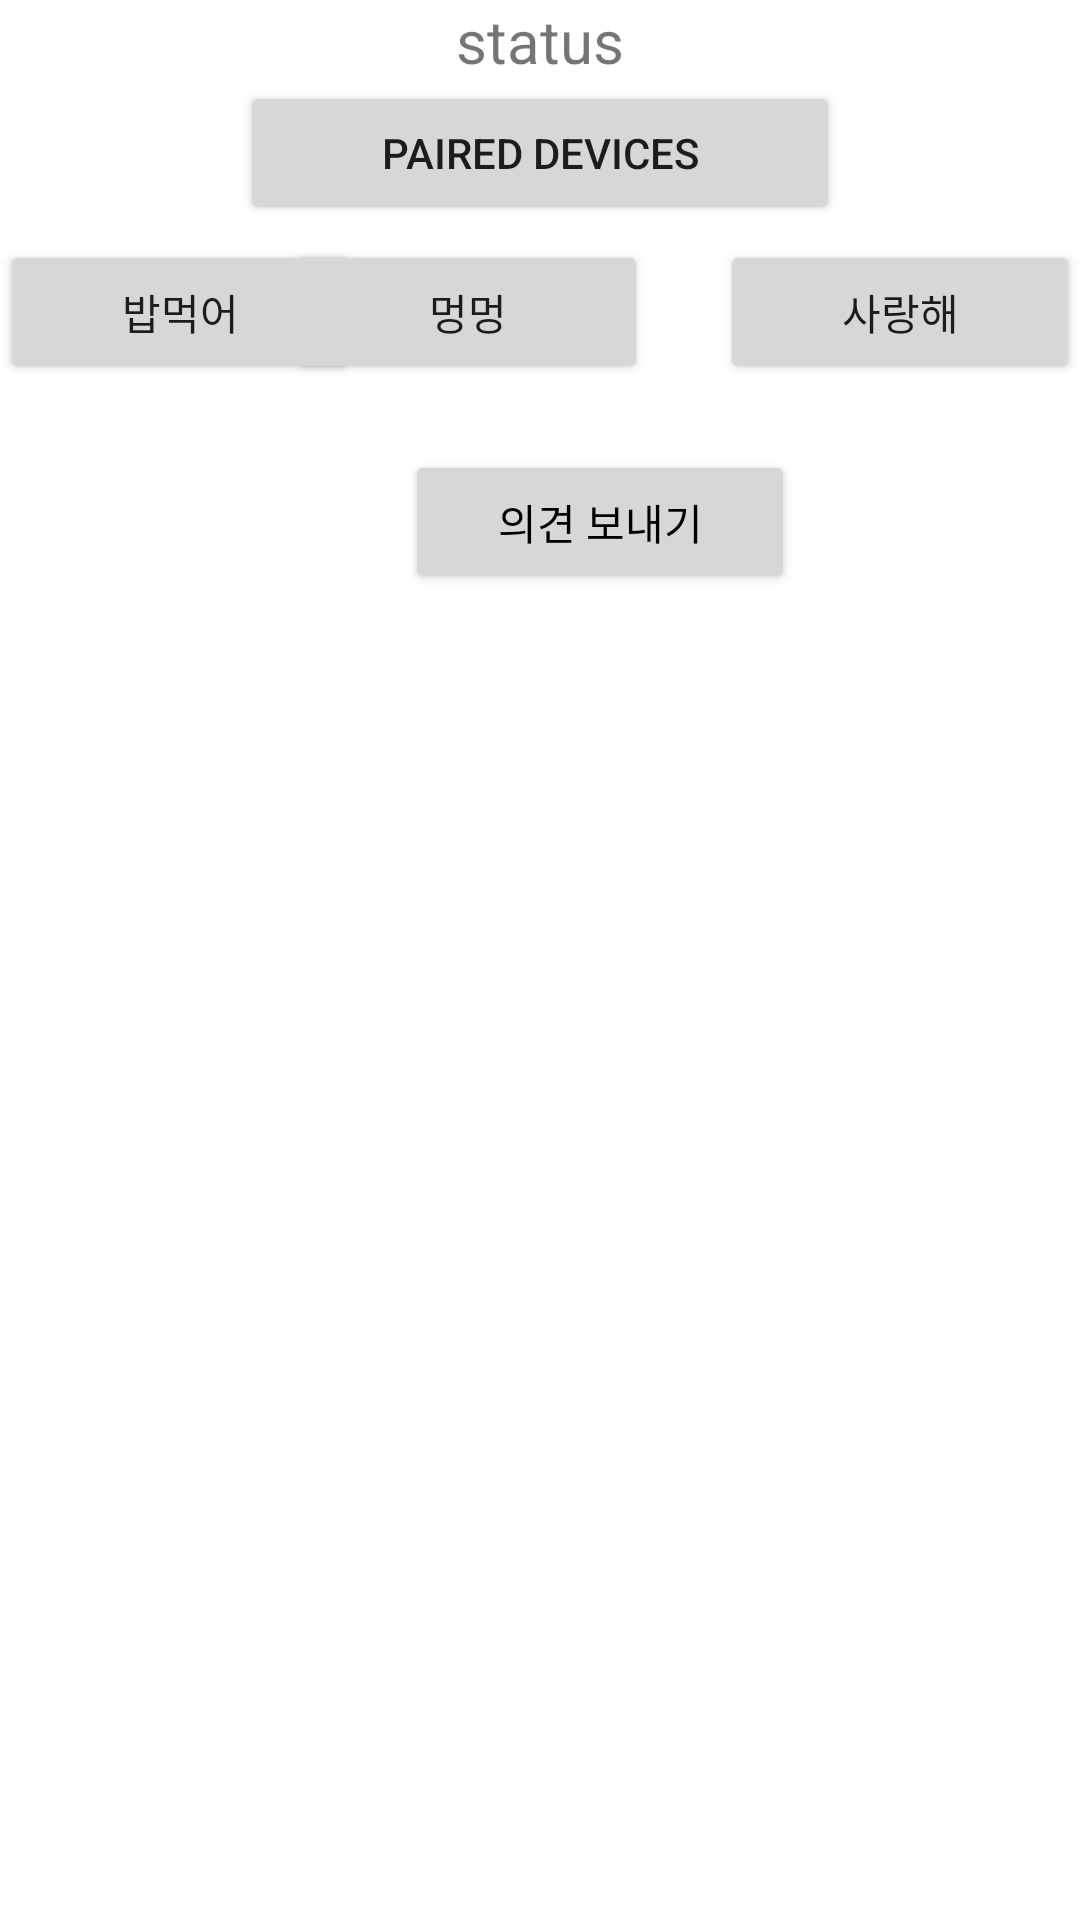

Layout XML and referenced resources for this Android screen:
<!-- AndroidManifest.xml: application theme Theme.PetRegisterApplication -->
<!-- res/layout/activity_speaker.xml -->
<?xml version="1.0" encoding="utf-8"?>
<androidx.constraintlayout.widget.ConstraintLayout
    xmlns:android="http://schemas.android.com/apk/res/android"
    xmlns:app="http://schemas.android.com/apk/res-auto"
    xmlns:tools="http://schemas.android.com/tools"
    android:layout_width="match_parent"
    android:layout_height="match_parent"
    tools:context=".Speaker">

    <ImageView
        android:id="@+id/imageView2"
        android:layout_width="match_parent"
        android:layout_height="match_parent"
        android:src="@drawable/speaker_background"/>

    <TextView
        android:id="@+id/text_status"
        android:layout_width="wrap_content"
        android:layout_height="wrap_content"
        android:text="status"
        android:textSize="20sp"
        app:layout_constraintLeft_toLeftOf="parent"
        app:layout_constraintRight_toRightOf="parent"
        app:layout_constraintTop_toTopOf="parent" />

    <Button
        android:id="@+id/btn_paired"
        android:layout_width="200dp"
        android:layout_height="wrap_content"
        android:onClick="onClickButtonPaired"
        android:text="Paired Devices"
        app:layout_constraintLeft_toLeftOf="parent"
        app:layout_constraintRight_toRightOf="parent"
        app:layout_constraintTop_toBottomOf="@id/text_status" />

    <Button
        android:id="@+id/btn_send1"
        android:layout_width="120dp"
        android:layout_height="wrap_content"
        android:layout_marginTop="80dp"
        android:onClick="onClickButtonSend1"
        android:text="밥먹어"
        app:layout_constraintLeft_toLeftOf="parent"
        app:layout_constraintTop_toTopOf="parent"
        tools:ignore="OnClick" />

    <Button
        android:id="@+id/btn_send2"
        android:layout_width="120dp"
        android:layout_height="wrap_content"
        android:layout_marginTop="80dp"
        android:layout_marginRight="144dp"
        android:onClick="onClickButtonSend2"
        android:text="멍멍"
        app:layout_constraintRight_toRightOf="parent"
        app:layout_constraintTop_toTopOf="parent"
        tools:ignore="OnClick" />

    <Button
        android:id="@+id/btn_send3"
        android:layout_width="120dp"
        android:layout_height="wrap_content"
        android:layout_marginTop="80dp"
        android:onClick="onClickButtonSend3"
        android:text="사랑해"
        app:layout_constraintRight_toRightOf="parent"
        app:layout_constraintTop_toTopOf="parent"
        tools:ignore="OnClick" />

    <Button
        android:id="@+id/opinion"
        android:layout_width="130dp"
        android:layout_height="wrap_content"
        android:layout_marginStart="39dp"
        android:layout_marginTop="22dp"
        android:layout_marginEnd="39dp"
        android:onClick="onClickButtonopinion"
        android:text="의견 보내기"
        android:textColor="@color/black"
        app:layout_constraintEnd_toEndOf="@+id/btn_paired"
        app:layout_constraintStart_toEndOf="@+id/btn_send1"
        app:layout_constraintTop_toBottomOf="@+id/btn_send2"
        tools:ignore="OnClick"/>

    <ListView
        android:id="@+id/listview"
        android:layout_width="wrap_content"
        android:layout_height="wrap_content"
        app:layout_constraintLeft_toLeftOf="parent"
        app:layout_constraintRight_toRightOf="parent"
        app:layout_constraintTop_toBottomOf="@+id/opinion" />

</androidx.constraintlayout.widget.ConstraintLayout>
<!-- resources referenced by this layout -->
<resources>
  <style name="Theme.PetRegisterApplication" parent="Theme.MaterialComponents.DayNight.DarkActionBar">
          
          <item name="colorPrimary">@color/purple_500</item>
          <item name="colorPrimaryVariant">@color/purple_700</item>
          <item name="colorOnPrimary">@color/white</item>
          
          <item name="colorSecondary">@color/teal_200</item>
          <item name="colorSecondaryVariant">@color/teal_700</item>
          <item name="colorOnSecondary">@color/black</item>
          
          <item name="android:statusBarColor">?attr/colorPrimaryVariant</item>
          
      </style>
  <!-- not gathered from this repository: default colours our renderer supplied (Android Studio template values) -->
  <color name="purple_500">#FF6200EE</color>
  <color name="purple_700">#FF3700B3</color>
  <color name="teal_200">#FF03DAC5</color>
  <color name="teal_700">#FF018786</color>
  <color name="black">#FF000000</color>
  <color name="white">#FFFFFFFF</color>
</resources>
